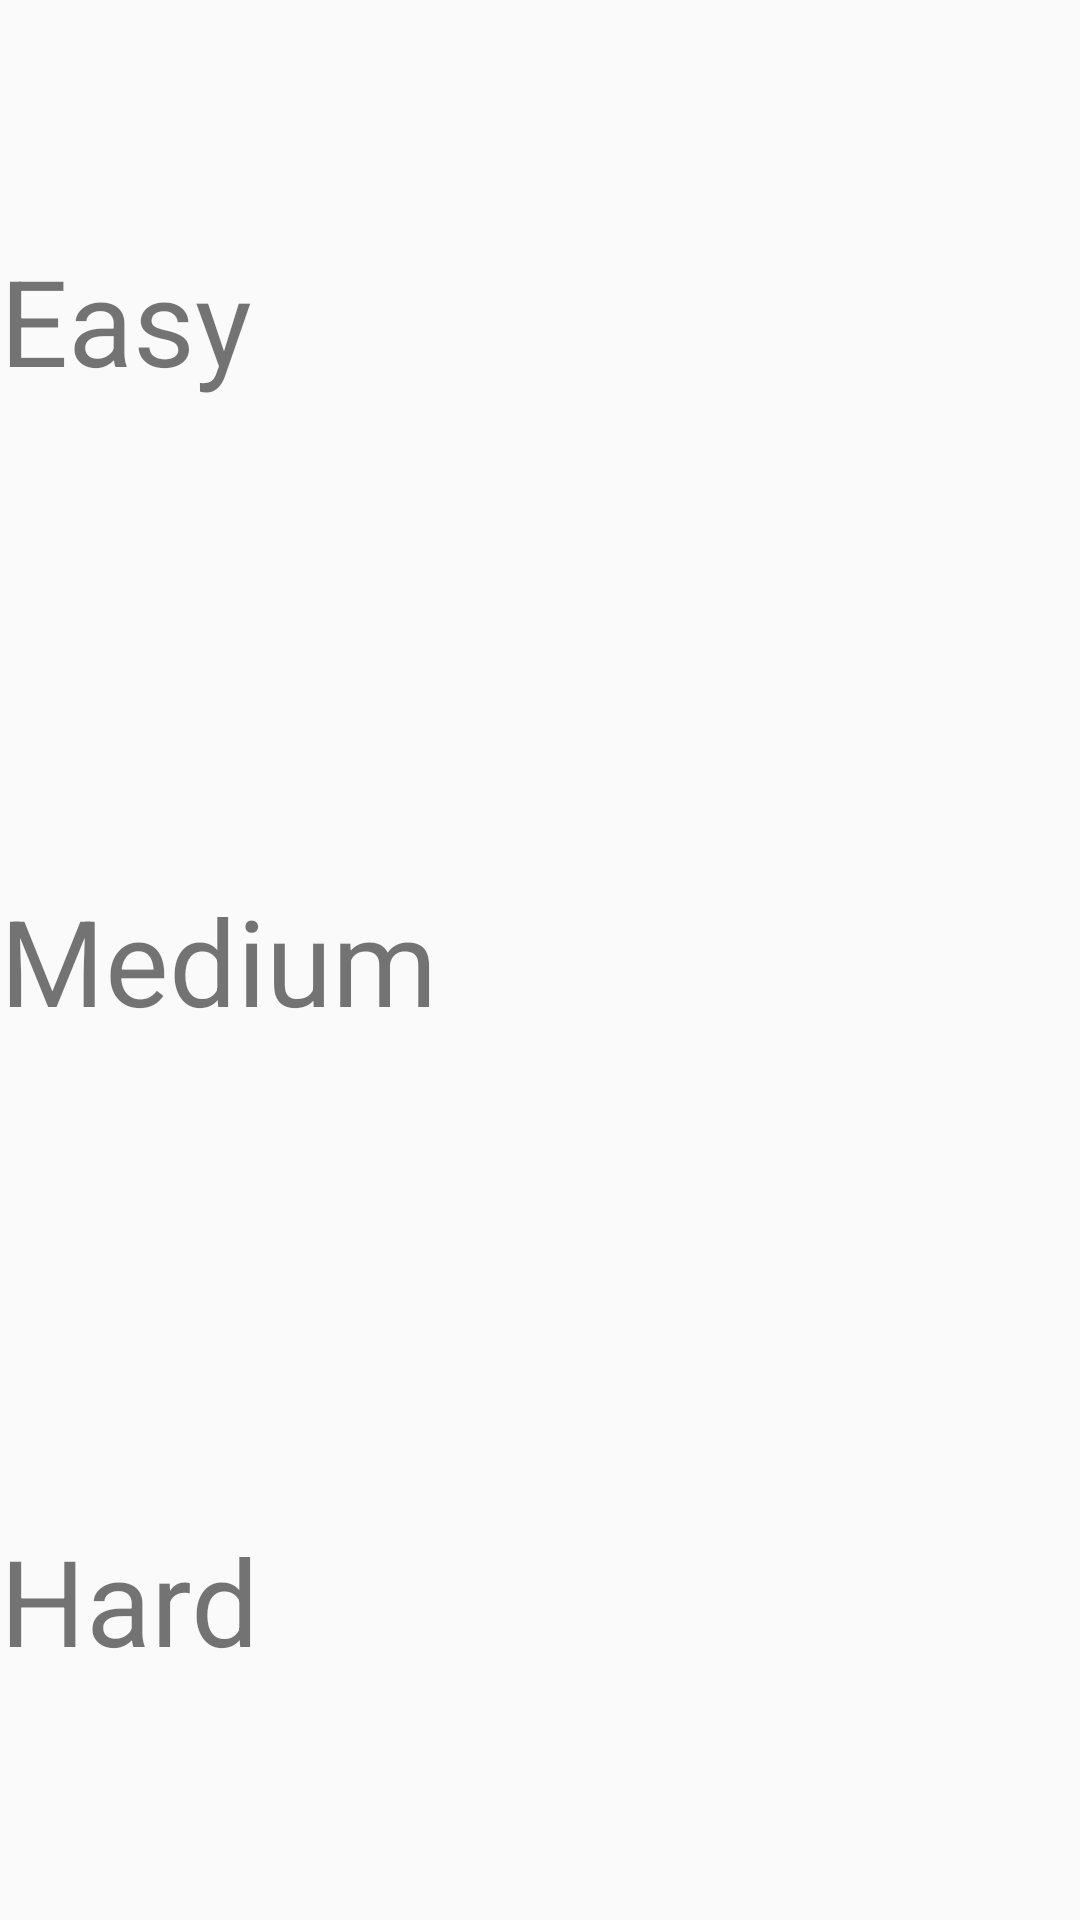

The Android layout XML behind this screen, and the referenced resources:
<!-- AndroidManifest.xml: application theme AppTheme -->
<!-- res/layout/activity_difficult.xml -->
<?xml version="1.0" encoding="utf-8"?>
<LinearLayout xmlns:android="http://schemas.android.com/apk/res/android"
    xmlns:app="http://schemas.android.com/apk/res-auto"
    xmlns:tools="http://schemas.android.com/tools"
    android:layout_width="match_parent"
    android:layout_height="match_parent"
    android:layout_margin="10dp"
    android:orientation="vertical"
    tools:context=".DifficultActivity">

    <TextView
        android:id="@+id/txtEasy"
        android:layout_width="match_parent"
        android:layout_height="match_parent"
        android:layout_weight="1"
        android:gravity="center_vertical"
        android:text="Easy"
        android:textSize="40sp" />

    <TextView
        android:id="@+id/txtMedium"
        android:layout_width="match_parent"
        android:layout_height="match_parent"
        android:layout_weight="1"
        android:gravity="center_vertical"
        android:text="Medium"
        android:textSize="40sp" />

    <TextView
        android:id="@+id/txtHard"
        android:layout_width="match_parent"
        android:layout_height="match_parent"
        android:layout_weight="1"
        android:gravity="center_vertical"
        android:text="Hard"
        android:textSize="40sp" />

</LinearLayout>
<!-- resources referenced by this layout -->
<resources>
  <style name="AppTheme" parent="Theme.AppCompat.Light.DarkActionBar">
          
          <item name="colorPrimary">@color/colorPrimary</item>
          <item name="colorPrimaryDark">@color/colorPrimaryDark</item>
          <item name="colorAccent">@color/colorAccent</item>
      </style>
  <color name="colorPrimary">#da0920</color>
  <color name="colorPrimaryDark">#303F9F</color>
  <color name="colorAccent">#FF4081</color>
</resources>
